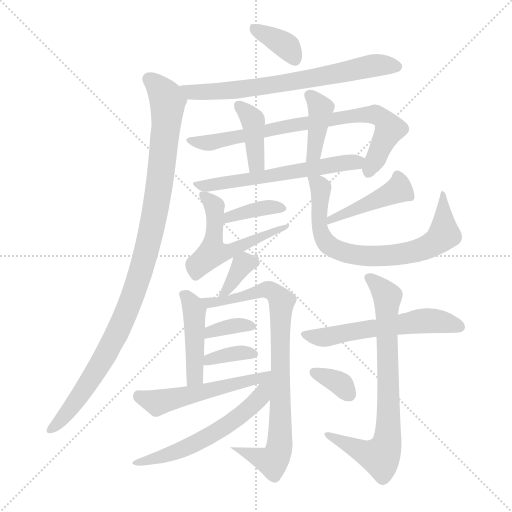
t = 0.00 s
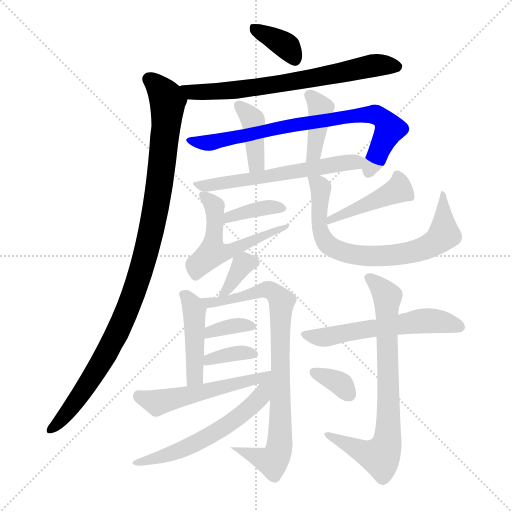
t = 2.90 s
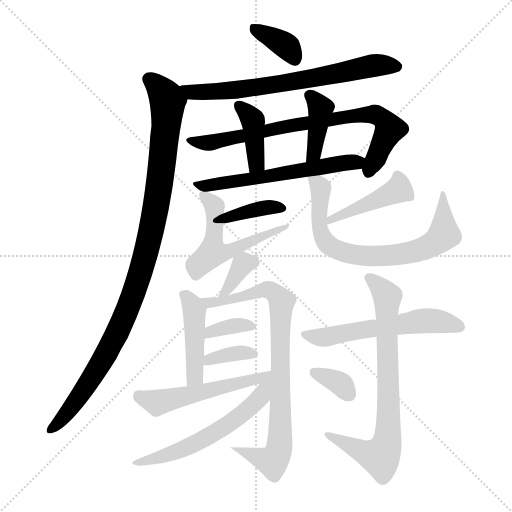
t = 5.81 s
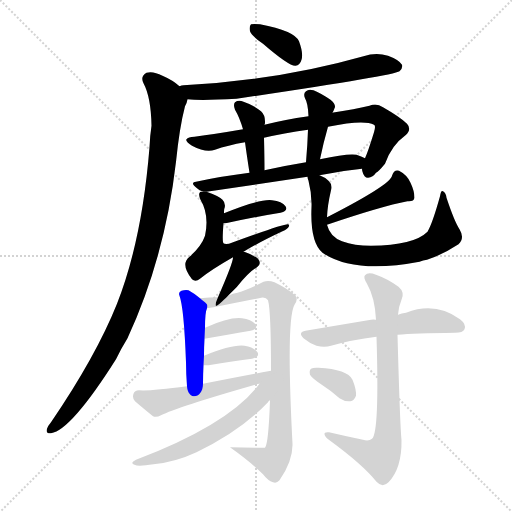
t = 8.71 s
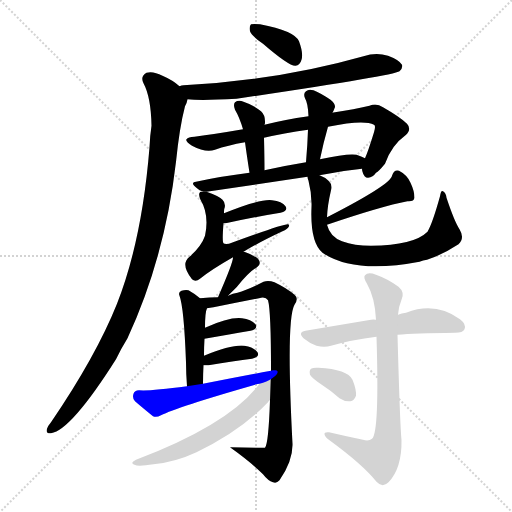
t = 11.61 s
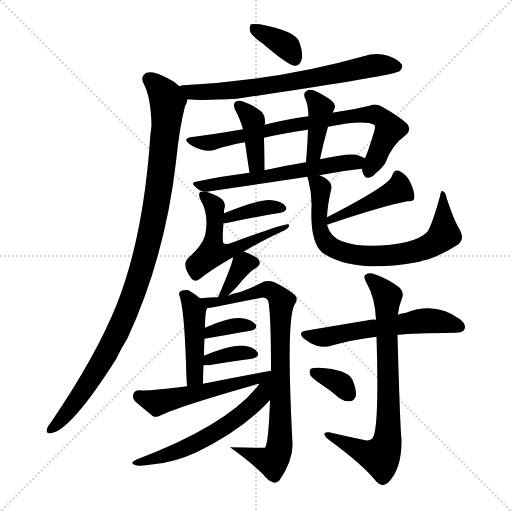
t = 14.52 s

The animated SVG that drew these frames (rendered in a browser with its animation timeline set to each time). Animation: 21 CSS @keyframes rules; one cycle of 14.52 s.

<svg version="1.1" viewBox="0 0 1024 1024" xmlns="http://www.w3.org/2000/svg">
  <g stroke="lightgray" stroke-dasharray="1,1" stroke-width="1" transform="scale(4, 4)">
    <line x1="0" y1="0" x2="256" y2="256"></line>
    <line x1="256" y1="0" x2="0" y2="256"></line>
    <line x1="128" y1="0" x2="128" y2="256"></line>
    <line x1="0" y1="128" x2="256" y2="128"></line>
  </g>
<g transform="scale(1, -1) translate(0, -900)">
   <style type="text/css">
    @keyframes keyframes0 {
      from {
       stroke: blue;
       stroke-dashoffset: 364;
       stroke-width: 128;
       }
       54% {
       animation-timing-function: step-end;
       stroke: blue;
       stroke-dashoffset: 0;
       stroke-width: 128;
       }
       to {
       stroke: black;
       stroke-width: 1024;
       }
       }
       #make-me-a-hanzi-animation-0 {
         animation: keyframes0 0.546224s both;
         animation-delay: 0.000000s;
         animation-timing-function: linear;
       }
    @keyframes keyframes1 {
      from {
       stroke: blue;
       stroke-dashoffset: 693;
       stroke-width: 128;
       }
       69% {
       animation-timing-function: step-end;
       stroke: blue;
       stroke-dashoffset: 0;
       stroke-width: 128;
       }
       to {
       stroke: black;
       stroke-width: 1024;
       }
       }
       #make-me-a-hanzi-animation-1 {
         animation: keyframes1 0.813965s both;
         animation-delay: 0.546224s;
         animation-timing-function: linear;
       }
    @keyframes keyframes2 {
      from {
       stroke: blue;
       stroke-dashoffset: 1025;
       stroke-width: 128;
       }
       77% {
       animation-timing-function: step-end;
       stroke: blue;
       stroke-dashoffset: 0;
       stroke-width: 128;
       }
       to {
       stroke: black;
       stroke-width: 1024;
       }
       }
       #make-me-a-hanzi-animation-2 {
         animation: keyframes2 1.084147s both;
         animation-delay: 1.360189s;
         animation-timing-function: linear;
       }
    @keyframes keyframes3 {
      from {
       stroke: blue;
       stroke-dashoffset: 771;
       stroke-width: 128;
       }
       72% {
       animation-timing-function: step-end;
       stroke: blue;
       stroke-dashoffset: 0;
       stroke-width: 128;
       }
       to {
       stroke: black;
       stroke-width: 1024;
       }
       }
       #make-me-a-hanzi-animation-3 {
         animation: keyframes3 0.877441s both;
         animation-delay: 2.444336s;
         animation-timing-function: linear;
       }
    @keyframes keyframes4 {
      from {
       stroke: blue;
       stroke-dashoffset: 395;
       stroke-width: 128;
       }
       56% {
       animation-timing-function: step-end;
       stroke: blue;
       stroke-dashoffset: 0;
       stroke-width: 128;
       }
       to {
       stroke: black;
       stroke-width: 1024;
       }
       }
       #make-me-a-hanzi-animation-4 {
         animation: keyframes4 0.571452s both;
         animation-delay: 3.321777s;
         animation-timing-function: linear;
       }
    @keyframes keyframes5 {
      from {
       stroke: blue;
       stroke-dashoffset: 395;
       stroke-width: 128;
       }
       56% {
       animation-timing-function: step-end;
       stroke: blue;
       stroke-dashoffset: 0;
       stroke-width: 128;
       }
       to {
       stroke: black;
       stroke-width: 1024;
       }
       }
       #make-me-a-hanzi-animation-5 {
         animation: keyframes5 0.571452s both;
         animation-delay: 3.893229s;
         animation-timing-function: linear;
       }
    @keyframes keyframes6 {
      from {
       stroke: blue;
       stroke-dashoffset: 584;
       stroke-width: 128;
       }
       66% {
       animation-timing-function: step-end;
       stroke: blue;
       stroke-dashoffset: 0;
       stroke-width: 128;
       }
       to {
       stroke: black;
       stroke-width: 1024;
       }
       }
       #make-me-a-hanzi-animation-6 {
         animation: keyframes6 0.725260s both;
         animation-delay: 4.464681s;
         animation-timing-function: linear;
       }
    @keyframes keyframes7 {
      from {
       stroke: blue;
       stroke-dashoffset: 373;
       stroke-width: 128;
       }
       55% {
       animation-timing-function: step-end;
       stroke: blue;
       stroke-dashoffset: 0;
       stroke-width: 128;
       }
       to {
       stroke: black;
       stroke-width: 1024;
       }
       }
       #make-me-a-hanzi-animation-7 {
         animation: keyframes7 0.553548s both;
         animation-delay: 5.189941s;
         animation-timing-function: linear;
       }
    @keyframes keyframes8 {
      from {
       stroke: blue;
       stroke-dashoffset: 541;
       stroke-width: 128;
       }
       64% {
       animation-timing-function: step-end;
       stroke: blue;
       stroke-dashoffset: 0;
       stroke-width: 128;
       }
       to {
       stroke: black;
       stroke-width: 1024;
       }
       }
       #make-me-a-hanzi-animation-8 {
         animation: keyframes8 0.690267s both;
         animation-delay: 5.743490s;
         animation-timing-function: linear;
       }
    @keyframes keyframes9 {
      from {
       stroke: blue;
       stroke-dashoffset: 440;
       stroke-width: 128;
       }
       59% {
       animation-timing-function: step-end;
       stroke: blue;
       stroke-dashoffset: 0;
       stroke-width: 128;
       }
       to {
       stroke: black;
       stroke-width: 1024;
       }
       }
       #make-me-a-hanzi-animation-9 {
         animation: keyframes9 0.608073s both;
         animation-delay: 6.433757s;
         animation-timing-function: linear;
       }
    @keyframes keyframes10 {
      from {
       stroke: blue;
       stroke-dashoffset: 728;
       stroke-width: 128;
       }
       70% {
       animation-timing-function: step-end;
       stroke: blue;
       stroke-dashoffset: 0;
       stroke-width: 128;
       }
       to {
       stroke: black;
       stroke-width: 1024;
       }
       }
       #make-me-a-hanzi-animation-10 {
         animation: keyframes10 0.842448s both;
         animation-delay: 7.041829s;
         animation-timing-function: linear;
       }
    @keyframes keyframes11 {
      from {
       stroke: blue;
       stroke-dashoffset: 344;
       stroke-width: 128;
       }
       53% {
       animation-timing-function: step-end;
       stroke: blue;
       stroke-dashoffset: 0;
       stroke-width: 128;
       }
       to {
       stroke: black;
       stroke-width: 1024;
       }
       }
       #make-me-a-hanzi-animation-11 {
         animation: keyframes11 0.529948s both;
         animation-delay: 7.884277s;
         animation-timing-function: linear;
       }
    @keyframes keyframes12 {
      from {
       stroke: blue;
       stroke-dashoffset: 440;
       stroke-width: 128;
       }
       59% {
       animation-timing-function: step-end;
       stroke: blue;
       stroke-dashoffset: 0;
       stroke-width: 128;
       }
       to {
       stroke: black;
       stroke-width: 1024;
       }
       }
       #make-me-a-hanzi-animation-12 {
         animation: keyframes12 0.608073s both;
         animation-delay: 8.414225s;
         animation-timing-function: linear;
       }
    @keyframes keyframes13 {
      from {
       stroke: blue;
       stroke-dashoffset: 831;
       stroke-width: 128;
       }
       73% {
       animation-timing-function: step-end;
       stroke: blue;
       stroke-dashoffset: 0;
       stroke-width: 128;
       }
       to {
       stroke: black;
       stroke-width: 1024;
       }
       }
       #make-me-a-hanzi-animation-13 {
         animation: keyframes13 0.926270s both;
         animation-delay: 9.022298s;
         animation-timing-function: linear;
       }
    @keyframes keyframes14 {
      from {
       stroke: blue;
       stroke-dashoffset: 350;
       stroke-width: 128;
       }
       53% {
       animation-timing-function: step-end;
       stroke: blue;
       stroke-dashoffset: 0;
       stroke-width: 128;
       }
       to {
       stroke: black;
       stroke-width: 1024;
       }
       }
       #make-me-a-hanzi-animation-14 {
         animation: keyframes14 0.534831s both;
         animation-delay: 9.948568s;
         animation-timing-function: linear;
       }
    @keyframes keyframes15 {
      from {
       stroke: blue;
       stroke-dashoffset: 354;
       stroke-width: 128;
       }
       54% {
       animation-timing-function: step-end;
       stroke: blue;
       stroke-dashoffset: 0;
       stroke-width: 128;
       }
       to {
       stroke: black;
       stroke-width: 1024;
       }
       }
       #make-me-a-hanzi-animation-15 {
         animation: keyframes15 0.538086s both;
         animation-delay: 10.483398s;
         animation-timing-function: linear;
       }
    @keyframes keyframes16 {
      from {
       stroke: blue;
       stroke-dashoffset: 526;
       stroke-width: 128;
       }
       63% {
       animation-timing-function: step-end;
       stroke: blue;
       stroke-dashoffset: 0;
       stroke-width: 128;
       }
       to {
       stroke: black;
       stroke-width: 1024;
       }
       }
       #make-me-a-hanzi-animation-16 {
         animation: keyframes16 0.678060s both;
         animation-delay: 11.021484s;
         animation-timing-function: linear;
       }
    @keyframes keyframes17 {
      from {
       stroke: blue;
       stroke-dashoffset: 590;
       stroke-width: 128;
       }
       66% {
       animation-timing-function: step-end;
       stroke: blue;
       stroke-dashoffset: 0;
       stroke-width: 128;
       }
       to {
       stroke: black;
       stroke-width: 1024;
       }
       }
       #make-me-a-hanzi-animation-17 {
         animation: keyframes17 0.730143s both;
         animation-delay: 11.699544s;
         animation-timing-function: linear;
       }
    @keyframes keyframes18 {
      from {
       stroke: blue;
       stroke-dashoffset: 561;
       stroke-width: 128;
       }
       65% {
       animation-timing-function: step-end;
       stroke: blue;
       stroke-dashoffset: 0;
       stroke-width: 128;
       }
       to {
       stroke: black;
       stroke-width: 1024;
       }
       }
       #make-me-a-hanzi-animation-18 {
         animation: keyframes18 0.706543s both;
         animation-delay: 12.429687s;
         animation-timing-function: linear;
       }
    @keyframes keyframes19 {
      from {
       stroke: blue;
       stroke-dashoffset: 745;
       stroke-width: 128;
       }
       71% {
       animation-timing-function: step-end;
       stroke: blue;
       stroke-dashoffset: 0;
       stroke-width: 128;
       }
       to {
       stroke: black;
       stroke-width: 1024;
       }
       }
       #make-me-a-hanzi-animation-19 {
         animation: keyframes19 0.856283s both;
         animation-delay: 13.136230s;
         animation-timing-function: linear;
       }
    @keyframes keyframes20 {
      from {
       stroke: blue;
       stroke-dashoffset: 336;
       stroke-width: 128;
       }
       52% {
       animation-timing-function: step-end;
       stroke: blue;
       stroke-dashoffset: 0;
       stroke-width: 128;
       }
       to {
       stroke: black;
       stroke-width: 1024;
       }
       }
       #make-me-a-hanzi-animation-20 {
         animation: keyframes20 0.523438s both;
         animation-delay: 13.992513s;
         animation-timing-function: linear;
       }
</style>
<path d="M 526.0 812.5 Q 578.0 767.5 591.0 768.5 Q 600.0 769.5 603.0 780.5 Q 607.0 793.5 598.0 817.5 Q 589.0 838.5 520.0 851.5 Q 507.0 852.5 502.0 851.5 Q 498.0 847.5 500.0 837.5 Q 503.0 828.5 526.0 812.5 Z" fill="lightgray"></path> 
<path d="M 375.0 701.5 Q 402.0 698.5 473.0 702.5 Q 786.0 748.5 799.0 757.5 Q 806.0 763.5 804.0 770.5 Q 798.0 780.5 776.0 788.5 Q 752.0 795.5 727.0 787.5 Q 558.0 739.5 367.0 729.5 Q 363.0 729.5 359.0 727.5 C 329.0 722.5 345.0 703.5 375.0 701.5 Z" fill="lightgray"></path> 
<path d="M 359.0 727.5 Q 346.0 739.5 325.0 748.5 Q 306.0 758.5 293.0 754.5 Q 280.0 747.5 287.0 733.5 Q 302.0 705.5 303.0 648.5 Q 300.0 629.5 299.0 605.5 Q 284.0 419.5 234.0 292.5 Q 192.0 187.5 102.0 55.5 Q 96.0 48.5 94.0 42.5 Q 91.0 32.5 102.0 33.5 Q 142.0 39.5 232.0 181.5 Q 242.0 202.5 255.0 223.5 Q 330.0 385.5 352.0 576.5 Q 359.0 645.5 370.0 687.5 Q 374.0 694.5 375.0 701.5 C 379.0 713.5 379.0 713.5 359.0 727.5 Z" fill="lightgray"></path> 
<path d="M 724.0 562.5 Q 724.0 559.5 725.0 556.5 Q 728.0 544.5 736.0 544.5 Q 746.0 545.5 752.0 554.5 Q 756.0 555.5 770.0 572.5 Q 783.0 609.5 811.0 629.5 Q 824.0 641.5 814.0 652.5 Q 801.0 665.5 766.0 685.5 Q 753.0 694.5 739.0 688.5 Q 708.0 681.5 670.0 675.5 Q 666.0 675.5 665.0 674.5 L 617.0 667.5 Q 568.0 660.5 529.0 650.5 L 486.0 641.5 Q 428.0 631.5 389.0 626.5 Q 376.0 626.5 373.0 621.5 Q 370.0 617.5 384.0 608.5 Q 412.0 593.5 430.0 600.5 Q 455.0 609.5 490.0 615.5 L 528.0 624.5 Q 567.0 633.5 616.0 640.5 L 656.0 646.5 Q 728.0 661.5 748.0 650.5 Q 752.0 649.5 748.0 635.5 Q 736.0 596.5 730.0 583.5 L 724.0 562.5 Z" fill="lightgray"></path> 
<path d="M 529.0 650.5 Q 529.0 651.5 530.0 653.5 Q 531.0 669.5 522.0 677.5 Q 506.0 690.5 487.0 696.5 Q 477.0 700.5 470.0 695.5 Q 466.0 691.5 470.0 680.5 Q 479.0 665.5 486.0 641.5 L 490.0 615.5 Q 493.0 593.5 499.0 554.5 C 504.0 524.5 529.0 529.5 529.0 559.5 Q 529.0 583.5 528.0 624.5 L 529.0 650.5 Z" fill="lightgray"></path> 
<path d="M 665.0 674.5 Q 668.0 680.5 669.0 683.5 Q 673.0 690.5 661.0 700.5 Q 642.0 713.5 627.0 719.5 Q 617.0 722.5 612.0 717.5 Q 606.0 713.5 610.0 703.5 Q 616.0 693.5 617.0 667.5 L 616.0 640.5 Q 615.0 610.5 612.0 575.5 C 609.0 545.5 634.0 552.5 640.0 581.5 Q 647.0 615.5 656.0 646.5 L 665.0 674.5 Z" fill="lightgray"></path> 
<path d="M 413.0 516.5 L 615.0 546.5 L 639.0 549.5 Q 682.0 558.5 724.0 562.5 C 754.0 565.5 757.0 570.5 730.0 583.5 Q 723.0 587.5 713.0 590.5 Q 695.0 593.5 640.0 581.5 L 612.0 575.5 Q 569.0 568.5 529.0 559.5 L 499.0 554.5 Q 442.0 547.5 392.0 536.5 Q 379.0 535.5 394.0 523.5 Q 398.0 519.5 407.0 516.5 L 413.0 516.5 Z" fill="lightgray"></path> 
<path d="M 447.0 453.5 Q 450.0 453.5 456.0 454.5 Q 517.0 467.5 561.0 474.5 Q 577.0 478.5 571.0 487.5 Q 564.0 497.5 544.0 499.5 Q 519.0 502.5 448.0 473.5 C 420.0 462.5 417.0 451.5 447.0 453.5 Z" fill="lightgray"></path> 
<path d="M 487.0 396.5 Q 518.0 415.5 565.0 437.5 Q 575.0 441.5 578.0 447.5 Q 579.0 450.5 576.0 451.5 Q 567.0 452.5 458.0 412.5 Q 449.0 411.5 447.0 413.5 Q 444.0 416.5 447.0 453.5 L 448.0 473.5 Q 448.0 482.5 449.0 483.5 Q 452.0 493.5 445.0 500.5 Q 439.0 507.5 413.0 516.5 L 407.0 516.5 Q 401.0 517.5 400.0 515.5 Q 396.0 512.5 401.0 500.5 Q 419.0 470.5 410.0 428.5 Q 403.0 407.5 379.0 386.5 Q 360.0 371.5 384.0 341.5 Q 391.0 335.5 400.0 342.5 Q 422.0 360.5 466.0 385.5 L 487.0 396.5 Z" fill="lightgray"></path> 
<path d="M 654.0 450.5 Q 763.0 487.5 815.0 497.5 Q 828.0 496.5 829.0 504.5 Q 829.0 517.5 821.0 534.5 Q 814.0 550.5 798.0 558.5 Q 788.0 561.5 784.0 548.5 Q 781.0 530.5 654.0 465.5 C 627.0 451.5 626.0 440.5 654.0 450.5 Z" fill="lightgray"></path> 
<path d="M 615.0 546.5 Q 615.0 543.5 617.0 538.5 Q 624.0 511.5 623.0 485.5 Q 620.0 415.5 645.0 394.5 Q 708.0 351.5 839.0 376.5 Q 846.0 379.5 854.0 380.5 Q 885.0 390.5 917.0 411.5 Q 930.0 423.5 919.0 441.5 Q 909.0 456.5 893.0 504.5 Q 892.0 514.5 886.0 517.5 Q 882.0 520.5 880.0 507.5 Q 865.0 453.5 855.0 436.5 Q 828.0 409.5 742.0 408.5 Q 709.0 408.5 684.0 417.5 Q 660.0 426.5 654.0 450.5 L 654.0 465.5 Q 655.0 489.5 662.0 519.5 Q 665.0 531.5 657.0 538.5 Q 650.0 545.5 639.0 549.5 C 612.0 563.5 611.0 564.5 615.0 546.5 Z" fill="lightgray"></path> 
<path d="M 456.0 308.5 Q 466.0 318.5 474.0 326.5 Q 498.0 356.5 514.0 365.5 Q 524.0 372.5 516.0 382.5 Q 507.0 389.5 491.0 395.5 Q 490.0 396.5 487.0 396.5 C 467.0 401.5 467.0 401.5 466.0 385.5 Q 467.0 376.5 436.0 305.5 C 424.0 277.5 435.0 287.5 456.0 308.5 Z" fill="lightgray"></path> 
<path d="M 400.0 303.5 Q 388.0 313.5 377.0 319.5 Q 370.0 320.5 363.0 318.5 Q 356.0 315.5 359.0 308.5 Q 368.0 284.5 372.0 175.5 Q 372.0 154.5 374.0 127.5 C 376.0 97.5 406.0 102.5 406.0 132.5 Q 406.0 151.5 407.0 169.5 L 408.0 188.5 Q 408.0 207.5 409.0 222.5 L 410.0 244.5 Q 410.0 275.5 414.0 283.5 C 416.0 290.5 416.0 290.5 400.0 303.5 Z" fill="lightgray"></path> 
<path d="M 540.0 99.5 Q 537.0 12.5 530.0 4.5 Q 496.0 4.5 460.0 5.5 Q 502.0 -24.5 526.0 -48.5 Q 536.0 -61.5 546.0 -64.5 Q 553.0 -67.5 559.0 -60.5 Q 586.0 -21.5 585.0 12.5 Q 572.0 261.5 589.0 290.5 Q 598.0 303.5 589.0 310.5 Q 574.0 323.5 549.0 335.5 Q 537.0 339.5 527.0 336.5 Q 496.0 320.5 475.0 314.5 Q 466.0 313.5 456.0 308.5 L 436.0 305.5 Q 420.0 305.5 400.0 303.5 C 370.0 301.5 384.0 278.5 414.0 283.5 Q 420.0 284.5 427.0 285.5 Q 473.0 294.5 518.0 303.5 Q 531.0 307.5 536.0 299.5 Q 542.0 278.5 542.0 158.5 L 540.0 99.5 Z" fill="lightgray"></path> 
<path d="M 409.0 222.5 Q 461.0 231.5 501.0 238.5 Q 517.0 242.5 511.0 251.5 Q 502.0 261.5 484.0 263.5 Q 459.0 266.5 410.0 244.5 C 383.0 232.5 379.0 217.5 409.0 222.5 Z" fill="lightgray"></path> 
<path d="M 407.0 169.5 Q 411.0 169.5 417.0 169.5 Q 468.0 178.5 504.0 182.5 Q 520.0 186.5 515.0 195.5 Q 508.0 205.5 489.0 208.5 Q 464.0 211.5 408.0 188.5 C 380.0 177.5 377.0 169.5 407.0 169.5 Z" fill="lightgray"></path> 
<path d="M 374.0 127.5 Q 299.0 117.5 278.0 119.5 Q 269.0 119.5 267.0 112.5 Q 264.0 103.5 270.0 97.5 Q 285.0 84.5 306.0 67.5 Q 313.0 64.5 322.0 69.5 Q 352.0 85.5 513.0 131.5 Q 514.0 132.5 519.0 132.5 C 548.0 138.5 571.0 164.5 542.0 158.5 Q 478.0 146.5 406.0 132.5 L 374.0 127.5 Z" fill="lightgray"></path> 
<path d="M 519.0 132.5 Q 459.0 51.5 272.0 -19.5 Q 259.0 -26.5 269.0 -29.5 Q 276.0 -33.5 307.0 -28.5 Q 350.0 -24.5 393.0 -4.5 Q 481.0 37.5 536.0 95.5 Q 537.0 98.5 540.0 99.5 C 598.0 158.5 549.0 170.5 519.0 132.5 Z" fill="lightgray"></path> 
<path d="M 795.0 230.5 Q 828.0 233.5 910.0 234.5 Q 926.0 234.5 929.0 241.5 Q 933.0 251.5 920.0 261.5 Q 871.0 297.5 812.0 274.5 Q 803.0 273.5 796.0 270.5 L 752.0 260.5 Q 746.0 261.5 742.0 260.5 Q 682.0 250.5 611.0 238.5 Q 595.0 235.5 607.0 223.5 Q 619.0 213.5 633.0 208.5 Q 649.0 204.5 662.0 208.5 Q 704.0 220.5 753.0 226.5 L 795.0 230.5 Z" fill="lightgray"></path> 
<path d="M 726.0 20.5 Q 692.0 27.5 658.0 35.5 Q 648.0 36.5 649.0 31.5 Q 650.0 25.5 659.0 19.5 Q 726.0 -29.5 753.0 -63.5 Q 765.0 -76.5 777.0 -64.5 Q 804.0 -36.5 803.0 20.5 Q 800.0 48.5 795.0 230.5 L 796.0 270.5 Q 797.0 286.5 803.0 300.5 Q 810.0 315.5 797.0 326.5 Q 775.0 342.5 752.0 350.5 Q 736.0 356.5 730.0 349.5 Q 726.0 345.5 734.0 332.5 Q 750.0 304.5 752.0 260.5 L 753.0 226.5 Q 759.0 34.5 744.0 22.5 Q 737.0 16.5 726.0 20.5 Z" fill="lightgray"></path> 
<path d="M 645.0 129.5 Q 661.0 119.5 679.0 103.5 Q 689.0 96.5 701.0 97.5 Q 708.0 98.5 712.0 108.5 Q 713.0 120.5 705.0 140.5 Q 695.0 161.5 637.0 164.5 Q 627.0 165.5 622.0 162.5 Q 618.0 159.5 620.0 150.5 Q 624.0 143.5 645.0 129.5 Z" fill="lightgray"></path> 
      <clipPath id="make-me-a-hanzi-clip-0">
      <path d="M 526.0 812.5 Q 578.0 767.5 591.0 768.5 Q 600.0 769.5 603.0 780.5 Q 607.0 793.5 598.0 817.5 Q 589.0 838.5 520.0 851.5 Q 507.0 852.5 502.0 851.5 Q 498.0 847.5 500.0 837.5 Q 503.0 828.5 526.0 812.5 Z" fill="lightgray"></path>
      </clipPath>
      <path clip-path="url(#make-me-a-hanzi-clip-0)" d="M 506.0 843.5 L 573.0 807.5 L 590.0 780.5 " fill="none" id="make-me-a-hanzi-animation-0" stroke-dasharray="236 472" stroke-linecap="round"></path>

      <clipPath id="make-me-a-hanzi-clip-1">
      <path d="M 375.0 701.5 Q 402.0 698.5 473.0 702.5 Q 786.0 748.5 799.0 757.5 Q 806.0 763.5 804.0 770.5 Q 798.0 780.5 776.0 788.5 Q 752.0 795.5 727.0 787.5 Q 558.0 739.5 367.0 729.5 Q 363.0 729.5 359.0 727.5 C 329.0 722.5 345.0 703.5 375.0 701.5 Z" fill="lightgray"></path>
      </clipPath>
      <path clip-path="url(#make-me-a-hanzi-clip-1)" d="M 365.0 722.5 L 376.0 722.5 L 382.0 715.5 L 485.0 718.5 L 739.0 767.5 L 794.0 767.5 " fill="none" id="make-me-a-hanzi-animation-1" stroke-dasharray="565 1130" stroke-linecap="round"></path>

      <clipPath id="make-me-a-hanzi-clip-2">
      <path d="M 359.0 727.5 Q 346.0 739.5 325.0 748.5 Q 306.0 758.5 293.0 754.5 Q 280.0 747.5 287.0 733.5 Q 302.0 705.5 303.0 648.5 Q 300.0 629.5 299.0 605.5 Q 284.0 419.5 234.0 292.5 Q 192.0 187.5 102.0 55.5 Q 96.0 48.5 94.0 42.5 Q 91.0 32.5 102.0 33.5 Q 142.0 39.5 232.0 181.5 Q 242.0 202.5 255.0 223.5 Q 330.0 385.5 352.0 576.5 Q 359.0 645.5 370.0 687.5 Q 374.0 694.5 375.0 701.5 C 379.0 713.5 379.0 713.5 359.0 727.5 Z" fill="lightgray"></path>
      </clipPath>
      <path clip-path="url(#make-me-a-hanzi-clip-2)" d="M 298.0 741.5 L 334.0 702.5 L 335.0 690.5 L 313.0 491.5 L 281.0 354.5 L 256.0 281.5 L 208.0 182.5 L 134.0 73.5 L 103.0 42.5 " fill="none" id="make-me-a-hanzi-animation-2" stroke-dasharray="897 1794" stroke-linecap="round"></path>

      <clipPath id="make-me-a-hanzi-clip-3">
      <path d="M 724.0 562.5 Q 724.0 559.5 725.0 556.5 Q 728.0 544.5 736.0 544.5 Q 746.0 545.5 752.0 554.5 Q 756.0 555.5 770.0 572.5 Q 783.0 609.5 811.0 629.5 Q 824.0 641.5 814.0 652.5 Q 801.0 665.5 766.0 685.5 Q 753.0 694.5 739.0 688.5 Q 708.0 681.5 670.0 675.5 Q 666.0 675.5 665.0 674.5 L 617.0 667.5 Q 568.0 660.5 529.0 650.5 L 486.0 641.5 Q 428.0 631.5 389.0 626.5 Q 376.0 626.5 373.0 621.5 Q 370.0 617.5 384.0 608.5 Q 412.0 593.5 430.0 600.5 Q 455.0 609.5 490.0 615.5 L 528.0 624.5 Q 567.0 633.5 616.0 640.5 L 656.0 646.5 Q 728.0 661.5 748.0 650.5 Q 752.0 649.5 748.0 635.5 Q 736.0 596.5 730.0 583.5 L 724.0 562.5 Z" fill="lightgray"></path>
      </clipPath>
      <path clip-path="url(#make-me-a-hanzi-clip-3)" d="M 378.0 619.5 L 412.0 613.5 L 580.0 649.5 L 665.0 658.5 L 694.0 667.5 L 752.0 670.5 L 764.0 664.5 L 778.0 641.5 L 737.0 556.5 " fill="none" id="make-me-a-hanzi-animation-3" stroke-dasharray="643 1286" stroke-linecap="round"></path>

      <clipPath id="make-me-a-hanzi-clip-4">
      <path d="M 529.0 650.5 Q 529.0 651.5 530.0 653.5 Q 531.0 669.5 522.0 677.5 Q 506.0 690.5 487.0 696.5 Q 477.0 700.5 470.0 695.5 Q 466.0 691.5 470.0 680.5 Q 479.0 665.5 486.0 641.5 L 490.0 615.5 Q 493.0 593.5 499.0 554.5 C 504.0 524.5 529.0 529.5 529.0 559.5 Q 529.0 583.5 528.0 624.5 L 529.0 650.5 Z" fill="lightgray"></path>
      </clipPath>
      <path clip-path="url(#make-me-a-hanzi-clip-4)" d="M 477.0 688.5 L 503.0 663.5 L 508.0 644.5 L 513.0 573.5 L 505.0 564.5 " fill="none" id="make-me-a-hanzi-animation-4" stroke-dasharray="267 534" stroke-linecap="round"></path>

      <clipPath id="make-me-a-hanzi-clip-5">
      <path d="M 665.0 674.5 Q 668.0 680.5 669.0 683.5 Q 673.0 690.5 661.0 700.5 Q 642.0 713.5 627.0 719.5 Q 617.0 722.5 612.0 717.5 Q 606.0 713.5 610.0 703.5 Q 616.0 693.5 617.0 667.5 L 616.0 640.5 Q 615.0 610.5 612.0 575.5 C 609.0 545.5 634.0 552.5 640.0 581.5 Q 647.0 615.5 656.0 646.5 L 665.0 674.5 Z" fill="lightgray"></path>
      </clipPath>
      <path clip-path="url(#make-me-a-hanzi-clip-5)" d="M 621.0 709.5 L 641.0 683.5 L 628.0 593.5 L 618.0 581.5 " fill="none" id="make-me-a-hanzi-animation-5" stroke-dasharray="267 534" stroke-linecap="round"></path>

      <clipPath id="make-me-a-hanzi-clip-6">
      <path d="M 413.0 516.5 L 615.0 546.5 L 639.0 549.5 Q 682.0 558.5 724.0 562.5 C 754.0 565.5 757.0 570.5 730.0 583.5 Q 723.0 587.5 713.0 590.5 Q 695.0 593.5 640.0 581.5 L 612.0 575.5 Q 569.0 568.5 529.0 559.5 L 499.0 554.5 Q 442.0 547.5 392.0 536.5 Q 379.0 535.5 394.0 523.5 Q 398.0 519.5 407.0 516.5 L 413.0 516.5 Z" fill="lightgray"></path>
      </clipPath>
      <path clip-path="url(#make-me-a-hanzi-clip-6)" d="M 401.0 531.5 L 405.0 527.5 L 497.0 540.5 L 723.0 579.5 " fill="none" id="make-me-a-hanzi-animation-6" stroke-dasharray="456 912" stroke-linecap="round"></path>

      <clipPath id="make-me-a-hanzi-clip-7">
      <path d="M 447.0 453.5 Q 450.0 453.5 456.0 454.5 Q 517.0 467.5 561.0 474.5 Q 577.0 478.5 571.0 487.5 Q 564.0 497.5 544.0 499.5 Q 519.0 502.5 448.0 473.5 C 420.0 462.5 417.0 451.5 447.0 453.5 Z" fill="lightgray"></path>
      </clipPath>
      <path clip-path="url(#make-me-a-hanzi-clip-7)" d="M 451.0 458.5 L 461.0 467.5 L 523.0 483.5 L 563.0 483.5 " fill="none" id="make-me-a-hanzi-animation-7" stroke-dasharray="245 490" stroke-linecap="round"></path>

      <clipPath id="make-me-a-hanzi-clip-8">
      <path d="M 487.0 396.5 Q 518.0 415.5 565.0 437.5 Q 575.0 441.5 578.0 447.5 Q 579.0 450.5 576.0 451.5 Q 567.0 452.5 458.0 412.5 Q 449.0 411.5 447.0 413.5 Q 444.0 416.5 447.0 453.5 L 448.0 473.5 Q 448.0 482.5 449.0 483.5 Q 452.0 493.5 445.0 500.5 Q 439.0 507.5 413.0 516.5 L 407.0 516.5 Q 401.0 517.5 400.0 515.5 Q 396.0 512.5 401.0 500.5 Q 419.0 470.5 410.0 428.5 Q 403.0 407.5 379.0 386.5 Q 360.0 371.5 384.0 341.5 Q 391.0 335.5 400.0 342.5 Q 422.0 360.5 466.0 385.5 L 487.0 396.5 Z" fill="lightgray"></path>
      </clipPath>
      <path clip-path="url(#make-me-a-hanzi-clip-8)" d="M 405.0 508.5 L 425.0 492.5 L 430.0 480.5 L 425.0 394.5 L 465.0 399.5 L 574.0 448.5 " fill="none" id="make-me-a-hanzi-animation-8" stroke-dasharray="413 826" stroke-linecap="round"></path>

      <clipPath id="make-me-a-hanzi-clip-9">
      <path d="M 654.0 450.5 Q 763.0 487.5 815.0 497.5 Q 828.0 496.5 829.0 504.5 Q 829.0 517.5 821.0 534.5 Q 814.0 550.5 798.0 558.5 Q 788.0 561.5 784.0 548.5 Q 781.0 530.5 654.0 465.5 C 627.0 451.5 626.0 440.5 654.0 450.5 Z" fill="lightgray"></path>
      </clipPath>
      <path clip-path="url(#make-me-a-hanzi-clip-9)" d="M 795.0 548.5 L 798.0 521.5 L 730.0 488.5 L 692.0 477.5 L 680.0 466.5 L 667.0 469.5 L 662.0 458.5 " fill="none" id="make-me-a-hanzi-animation-9" stroke-dasharray="312 624" stroke-linecap="round"></path>

      <clipPath id="make-me-a-hanzi-clip-10">
      <path d="M 615.0 546.5 Q 615.0 543.5 617.0 538.5 Q 624.0 511.5 623.0 485.5 Q 620.0 415.5 645.0 394.5 Q 708.0 351.5 839.0 376.5 Q 846.0 379.5 854.0 380.5 Q 885.0 390.5 917.0 411.5 Q 930.0 423.5 919.0 441.5 Q 909.0 456.5 893.0 504.5 Q 892.0 514.5 886.0 517.5 Q 882.0 520.5 880.0 507.5 Q 865.0 453.5 855.0 436.5 Q 828.0 409.5 742.0 408.5 Q 709.0 408.5 684.0 417.5 Q 660.0 426.5 654.0 450.5 L 654.0 465.5 Q 655.0 489.5 662.0 519.5 Q 665.0 531.5 657.0 538.5 Q 650.0 545.5 639.0 549.5 C 612.0 563.5 611.0 564.5 615.0 546.5 Z" fill="lightgray"></path>
      </clipPath>
      <path clip-path="url(#make-me-a-hanzi-clip-10)" d="M 621.0 543.5 L 641.0 525.5 L 637.0 454.5 L 645.0 425.5 L 660.0 407.5 L 714.0 389.5 L 772.0 388.5 L 825.0 395.5 L 874.0 416.5 L 888.0 431.5 L 887.0 509.5 " fill="none" id="make-me-a-hanzi-animation-10" stroke-dasharray="600 1200" stroke-linecap="round"></path>

      <clipPath id="make-me-a-hanzi-clip-11">
      <path d="M 456.0 308.5 Q 466.0 318.5 474.0 326.5 Q 498.0 356.5 514.0 365.5 Q 524.0 372.5 516.0 382.5 Q 507.0 389.5 491.0 395.5 Q 490.0 396.5 487.0 396.5 C 467.0 401.5 467.0 401.5 466.0 385.5 Q 467.0 376.5 436.0 305.5 C 424.0 277.5 435.0 287.5 456.0 308.5 Z" fill="lightgray"></path>
      </clipPath>
      <path clip-path="url(#make-me-a-hanzi-clip-11)" d="M 509.0 374.5 L 485.0 370.5 L 450.0 317.5 " fill="none" id="make-me-a-hanzi-animation-11" stroke-dasharray="216 432" stroke-linecap="round"></path>

      <clipPath id="make-me-a-hanzi-clip-12">
      <path d="M 400.0 303.5 Q 388.0 313.5 377.0 319.5 Q 370.0 320.5 363.0 318.5 Q 356.0 315.5 359.0 308.5 Q 368.0 284.5 372.0 175.5 Q 372.0 154.5 374.0 127.5 C 376.0 97.5 406.0 102.5 406.0 132.5 Q 406.0 151.5 407.0 169.5 L 408.0 188.5 Q 408.0 207.5 409.0 222.5 L 410.0 244.5 Q 410.0 275.5 414.0 283.5 C 416.0 290.5 416.0 290.5 400.0 303.5 Z" fill="lightgray"></path>
      </clipPath>
      <path clip-path="url(#make-me-a-hanzi-clip-12)" d="M 371.0 309.5 L 386.0 286.5 L 390.0 254.5 L 390.0 151.5 L 378.0 134.5 " fill="none" id="make-me-a-hanzi-animation-12" stroke-dasharray="312 624" stroke-linecap="round"></path>

      <clipPath id="make-me-a-hanzi-clip-13">
      <path d="M 540.0 99.5 Q 537.0 12.5 530.0 4.5 Q 496.0 4.5 460.0 5.5 Q 502.0 -24.5 526.0 -48.5 Q 536.0 -61.5 546.0 -64.5 Q 553.0 -67.5 559.0 -60.5 Q 586.0 -21.5 585.0 12.5 Q 572.0 261.5 589.0 290.5 Q 598.0 303.5 589.0 310.5 Q 574.0 323.5 549.0 335.5 Q 537.0 339.5 527.0 336.5 Q 496.0 320.5 475.0 314.5 Q 466.0 313.5 456.0 308.5 L 436.0 305.5 Q 420.0 305.5 400.0 303.5 C 370.0 301.5 384.0 278.5 414.0 283.5 Q 420.0 284.5 427.0 285.5 Q 473.0 294.5 518.0 303.5 Q 531.0 307.5 536.0 299.5 Q 542.0 278.5 542.0 158.5 L 540.0 99.5 Z" fill="lightgray"></path>
      </clipPath>
      <path clip-path="url(#make-me-a-hanzi-clip-13)" d="M 407.0 300.5 L 419.0 294.5 L 449.0 296.5 L 534.0 320.5 L 548.0 315.5 L 563.0 297.5 L 562.0 51.5 L 556.0 -4.5 L 542.0 -23.5 L 467.0 0.5 " fill="none" id="make-me-a-hanzi-animation-13" stroke-dasharray="703 1406" stroke-linecap="round"></path>

      <clipPath id="make-me-a-hanzi-clip-14">
      <path d="M 409.0 222.5 Q 461.0 231.5 501.0 238.5 Q 517.0 242.5 511.0 251.5 Q 502.0 261.5 484.0 263.5 Q 459.0 266.5 410.0 244.5 C 383.0 232.5 379.0 217.5 409.0 222.5 Z" fill="lightgray"></path>
      </clipPath>
      <path clip-path="url(#make-me-a-hanzi-clip-14)" d="M 417.0 227.5 L 422.0 238.5 L 441.0 243.5 L 503.0 247.5 " fill="none" id="make-me-a-hanzi-animation-14" stroke-dasharray="222 444" stroke-linecap="round"></path>

      <clipPath id="make-me-a-hanzi-clip-15">
      <path d="M 407.0 169.5 Q 411.0 169.5 417.0 169.5 Q 468.0 178.5 504.0 182.5 Q 520.0 186.5 515.0 195.5 Q 508.0 205.5 489.0 208.5 Q 464.0 211.5 408.0 188.5 C 380.0 177.5 377.0 169.5 407.0 169.5 Z" fill="lightgray"></path>
      </clipPath>
      <path clip-path="url(#make-me-a-hanzi-clip-15)" d="M 412.0 174.5 L 421.0 182.5 L 476.0 194.5 L 506.0 191.5 " fill="none" id="make-me-a-hanzi-animation-15" stroke-dasharray="226 452" stroke-linecap="round"></path>

      <clipPath id="make-me-a-hanzi-clip-16">
      <path d="M 374.0 127.5 Q 299.0 117.5 278.0 119.5 Q 269.0 119.5 267.0 112.5 Q 264.0 103.5 270.0 97.5 Q 285.0 84.5 306.0 67.5 Q 313.0 64.5 322.0 69.5 Q 352.0 85.5 513.0 131.5 Q 514.0 132.5 519.0 132.5 C 548.0 138.5 571.0 164.5 542.0 158.5 Q 478.0 146.5 406.0 132.5 L 374.0 127.5 Z" fill="lightgray"></path>
      </clipPath>
      <path clip-path="url(#make-me-a-hanzi-clip-16)" d="M 278.0 106.5 L 314.0 94.5 L 499.0 135.5 L 535.0 157.5 " fill="none" id="make-me-a-hanzi-animation-16" stroke-dasharray="398 796" stroke-linecap="round"></path>

      <clipPath id="make-me-a-hanzi-clip-17">
      <path d="M 519.0 132.5 Q 459.0 51.5 272.0 -19.5 Q 259.0 -26.5 269.0 -29.5 Q 276.0 -33.5 307.0 -28.5 Q 350.0 -24.5 393.0 -4.5 Q 481.0 37.5 536.0 95.5 Q 537.0 98.5 540.0 99.5 C 598.0 158.5 549.0 170.5 519.0 132.5 Z" fill="lightgray"></path>
      </clipPath>
      <path clip-path="url(#make-me-a-hanzi-clip-17)" d="M 542.0 151.5 L 519.0 102.5 L 450.0 47.5 L 353.0 -4.5 L 274.0 -25.5 " fill="none" id="make-me-a-hanzi-animation-17" stroke-dasharray="462 924" stroke-linecap="round"></path>

      <clipPath id="make-me-a-hanzi-clip-18">
      <path d="M 795.0 230.5 Q 828.0 233.5 910.0 234.5 Q 926.0 234.5 929.0 241.5 Q 933.0 251.5 920.0 261.5 Q 871.0 297.5 812.0 274.5 Q 803.0 273.5 796.0 270.5 L 752.0 260.5 Q 746.0 261.5 742.0 260.5 Q 682.0 250.5 611.0 238.5 Q 595.0 235.5 607.0 223.5 Q 619.0 213.5 633.0 208.5 Q 649.0 204.5 662.0 208.5 Q 704.0 220.5 753.0 226.5 L 795.0 230.5 Z" fill="lightgray"></path>
      </clipPath>
      <path clip-path="url(#make-me-a-hanzi-clip-18)" d="M 620.0 228.5 L 643.0 224.5 L 841.0 258.5 L 877.0 257.5 L 920.0 246.5 " fill="none" id="make-me-a-hanzi-animation-18" stroke-dasharray="433 866" stroke-linecap="round"></path>

      <clipPath id="make-me-a-hanzi-clip-19">
      <path d="M 726.0 20.5 Q 692.0 27.5 658.0 35.5 Q 648.0 36.5 649.0 31.5 Q 650.0 25.5 659.0 19.5 Q 726.0 -29.5 753.0 -63.5 Q 765.0 -76.5 777.0 -64.5 Q 804.0 -36.5 803.0 20.5 Q 800.0 48.5 795.0 230.5 L 796.0 270.5 Q 797.0 286.5 803.0 300.5 Q 810.0 315.5 797.0 326.5 Q 775.0 342.5 752.0 350.5 Q 736.0 356.5 730.0 349.5 Q 726.0 345.5 734.0 332.5 Q 750.0 304.5 752.0 260.5 L 753.0 226.5 Q 759.0 34.5 744.0 22.5 Q 737.0 16.5 726.0 20.5 Z" fill="lightgray"></path>
      </clipPath>
      <path clip-path="url(#make-me-a-hanzi-clip-19)" d="M 737.0 345.5 L 768.0 316.5 L 775.0 301.5 L 774.0 12.5 L 759.0 -13.5 L 656.0 27.5 " fill="none" id="make-me-a-hanzi-animation-19" stroke-dasharray="617 1234" stroke-linecap="round"></path>

      <clipPath id="make-me-a-hanzi-clip-20">
      <path d="M 645.0 129.5 Q 661.0 119.5 679.0 103.5 Q 689.0 96.5 701.0 97.5 Q 708.0 98.5 712.0 108.5 Q 713.0 120.5 705.0 140.5 Q 695.0 161.5 637.0 164.5 Q 627.0 165.5 622.0 162.5 Q 618.0 159.5 620.0 150.5 Q 624.0 143.5 645.0 129.5 Z" fill="lightgray"></path>
      </clipPath>
      <path clip-path="url(#make-me-a-hanzi-clip-20)" d="M 631.0 154.5 L 684.0 130.5 L 697.0 112.5 " fill="none" id="make-me-a-hanzi-animation-20" stroke-dasharray="208 416" stroke-linecap="round"></path>

</g>
</svg>
